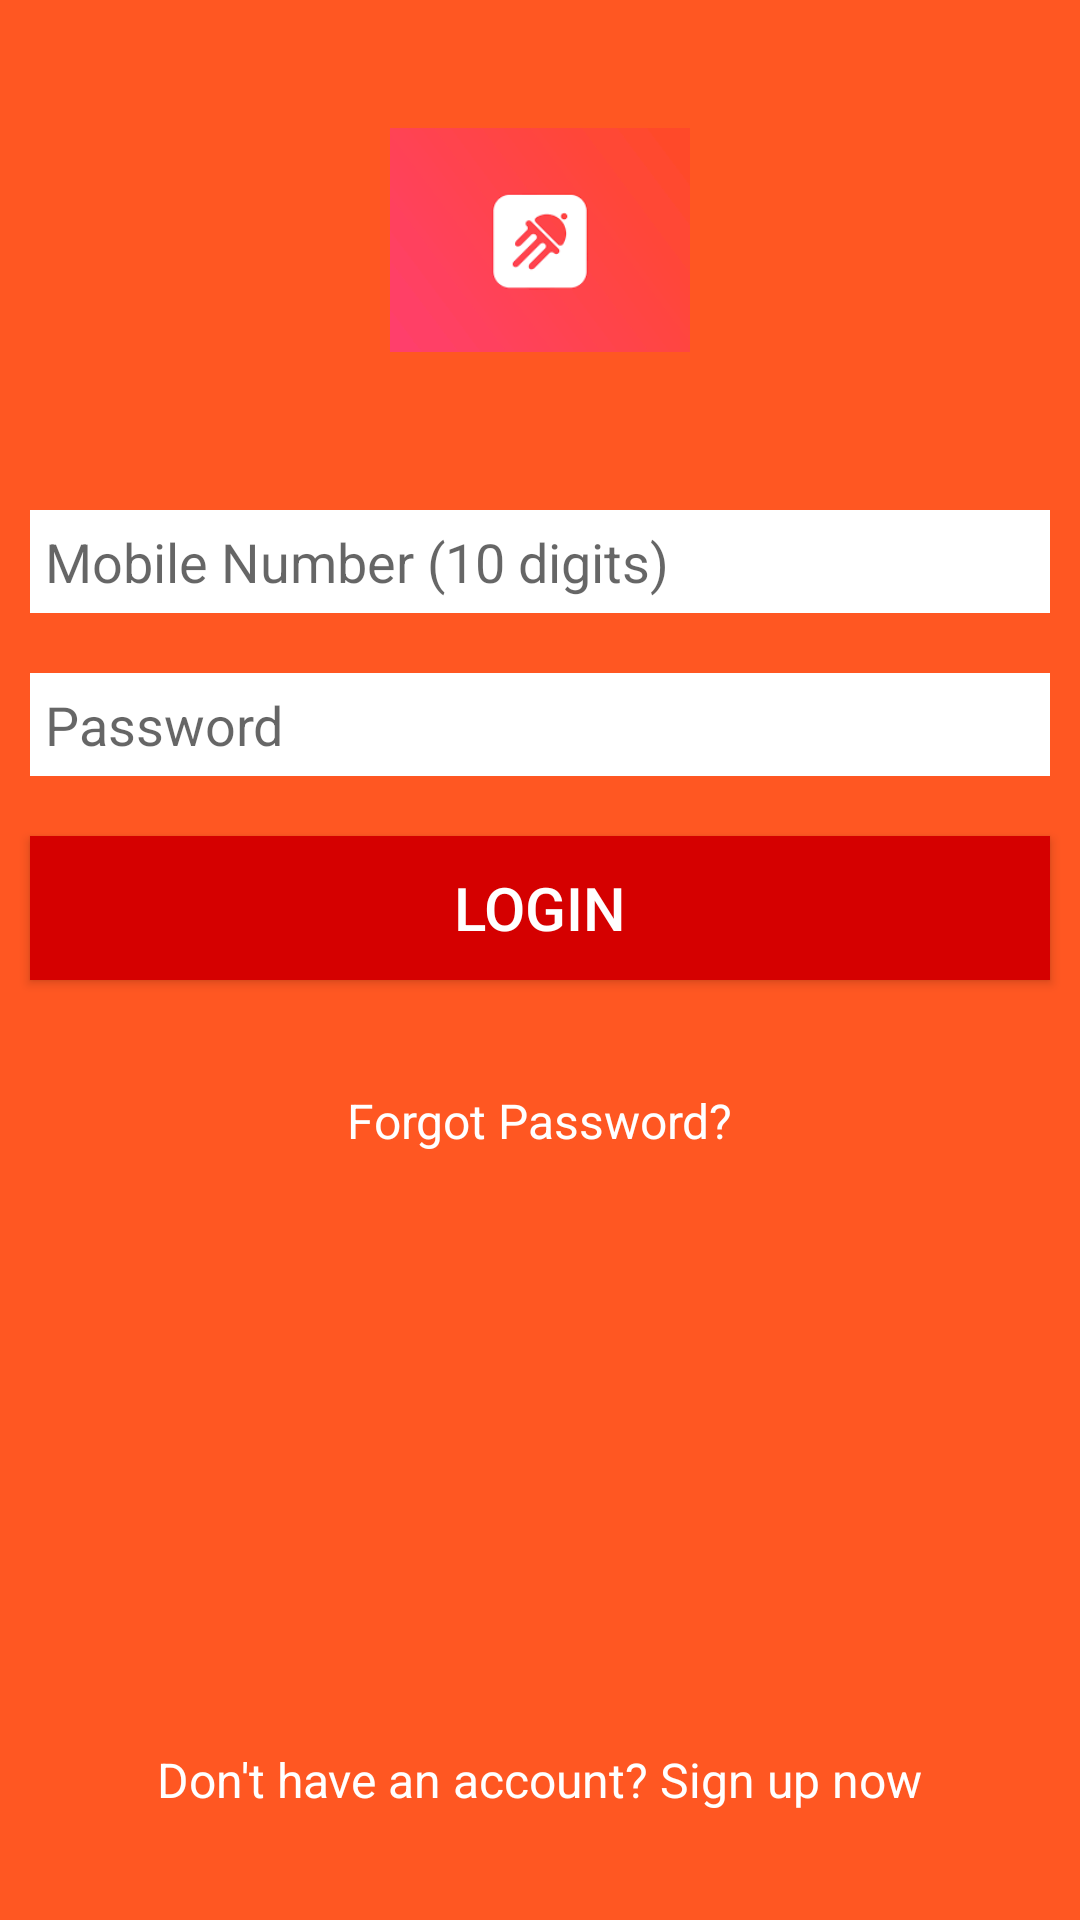

Layout XML and referenced resources for this Android screen:
<!-- AndroidManifest.xml: activity theme AppTheme.NoActionBar -->
<!-- res/layout/activity_login.xml -->
<?xml version="1.0" encoding="utf-8"?>
<RelativeLayout xmlns:android="http://schemas.android.com/apk/res/android"
    xmlns:app="http://schemas.android.com/apk/res-auto"
    xmlns:tools="http://schemas.android.com/tools"
    android:layout_width="match_parent"
    android:layout_height="match_parent"
    android:background="@color/colorPrimary"
    tools:context=".LoginActivity">

    <ImageView
        android:id="@+id/appLogo"
        android:layout_width="100dp"
        android:layout_height="100dp"
        android:layout_centerHorizontal="true"
        android:layout_margin="30dp"
        android:src="@drawable/app_logo"/>

    <EditText
        android:id="@+id/mobileNumber"
        android:layout_width="match_parent"
        android:layout_height="wrap_content"
        android:layout_below="@id/appLogo"
        android:layout_margin="10dp"
        android:padding="5dp"
        android:hint="@string/mobile_number_10_digits"
        android:inputType="phone"
        android:drawableStart="@drawable/ic_baseline_smartphone_24"
        android:drawablePadding="5dp"
        android:background="#ffffff"
        android:maxLength="10"
        android:maxLines="1"/>

    <EditText
        android:id="@+id/password"
        android:layout_width="match_parent"
        android:layout_height="wrap_content"
        android:layout_below="@id/mobileNumber"
        android:layout_margin="10dp"
        android:padding="5dp"
        android:hint="@string/password"
        android:inputType="textPassword"
        android:drawableStart="@drawable/ic_baseline_lock_24"
        android:drawablePadding="5dp"
        android:background="#ffffff"
        android:maxLines="1"/>
    <Button
        android:id="@+id/btnLogin"
        android:layout_width="match_parent"
        android:layout_height="wrap_content"
        android:layout_margin="10dp"
        android:padding="5dp"
        android:layout_below="@id/password"
        android:background="@color/colorPrimaryDark"
        android:text="@string/login"
        android:textColor="#ffffff"
        android:textSize="20sp"/>
    <TextView
        android:id="@+id/forgotPassword"
        android:layout_width="wrap_content"
        android:layout_height="wrap_content"
        android:layout_below="@id/btnLogin"
        android:layout_marginTop="20dp"
        android:text="@string/forgot_password"
        android:layout_centerHorizontal="true"
        android:textColor="#ffffff"
        android:textSize="16sp"
        android:padding="6dp"/>

    <TextView
        android:id="@+id/accountSignUp"
        android:layout_width="wrap_content"
        android:layout_height="wrap_content"
        android:text="@string/don_t_have_an_account_sign_up_now"
        android:textSize="16sp"
        android:padding="6dp"
        android:layout_alignParentBottom="true"
        android:layout_margin="30dp"
        android:layout_centerHorizontal="true"
        android:textColor="#ffffff"/>

</RelativeLayout>
<!-- resources referenced by this layout -->
<resources>
  <color name="colorPrimary">#ff5722</color>
  <color name="colorPrimaryDark">#d50000</color>
  <!-- drawable app_logo: png bitmap (drawable, 2840 bytes) -->
  <string name="don_t_have_an_account_sign_up_now">Don\'t have an account? Sign up now</string>
  <string name="forgot_password">Forgot Password?</string>
  <string name="login">Login</string>
  <string name="mobile_number_10_digits">Mobile Number (10 digits)</string>
  <string name="password">Password</string>
  <style name="AppTheme.NoActionBar">
          <item name="windowActionBar">false</item>
          <item name="windowNoTitle">true</item>
      </style>
</resources>
